12-way image classification set "data" from GitHub (semiralharbi/cat_breed_model); label vocabulary: Abyssinian, Bengal, Birman, Bombay, British Shorthair, Egyptian Mau, Maine Coon, Persian, Ragdoll, Russian Blue, Siamese, Sphynx.

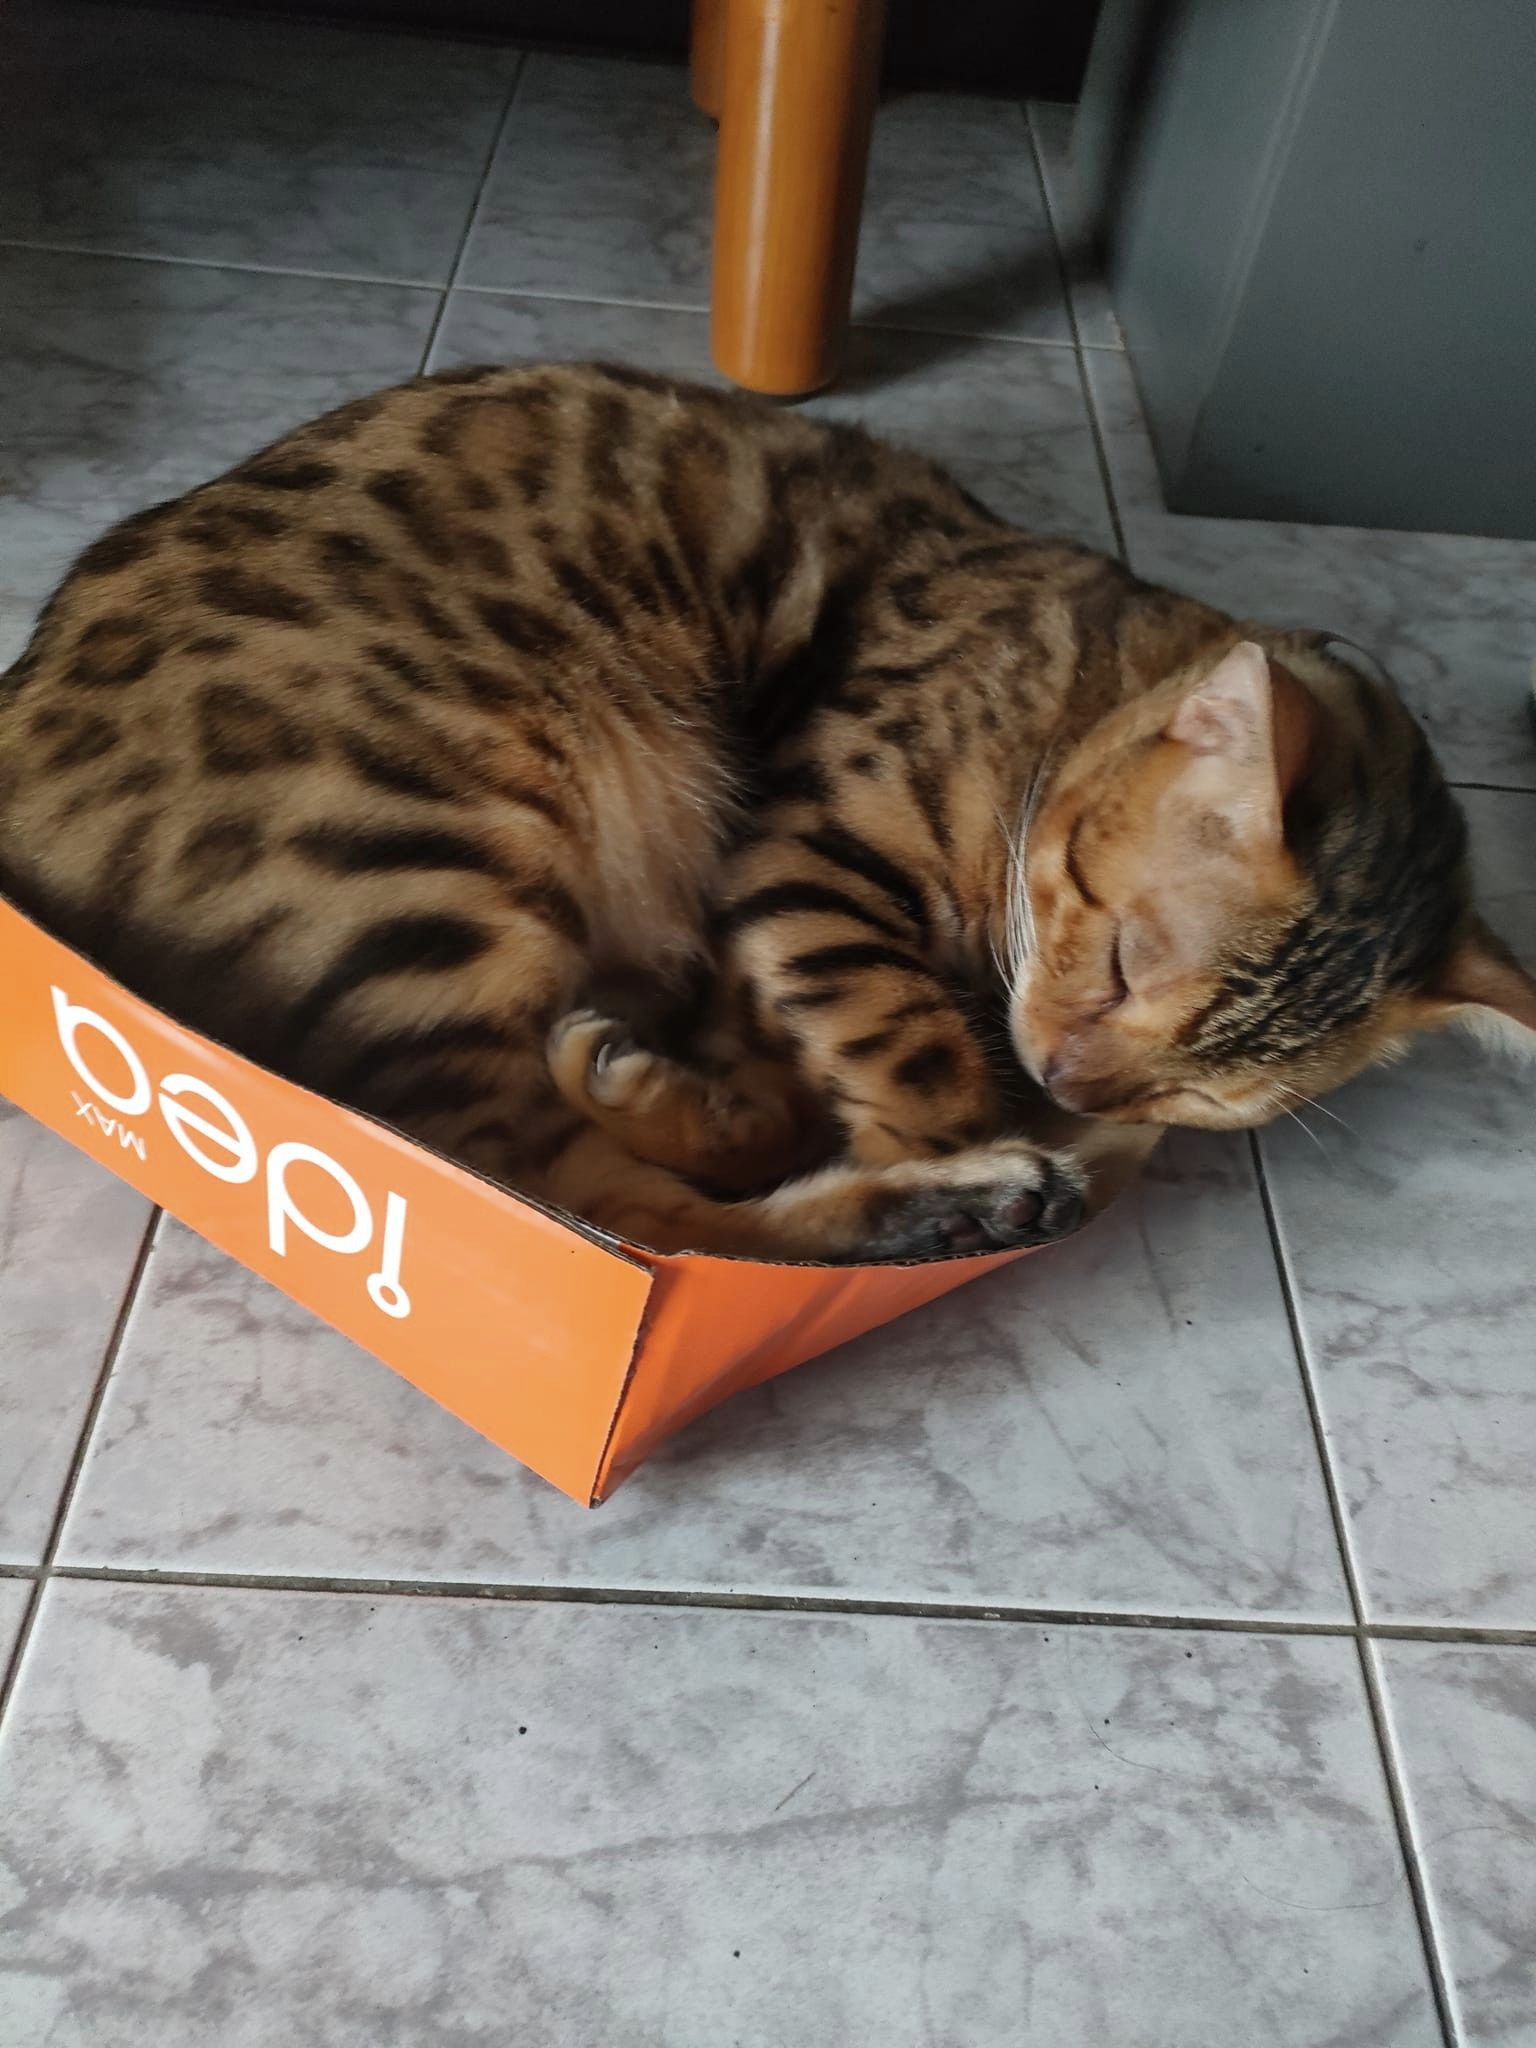
Label: Bengal

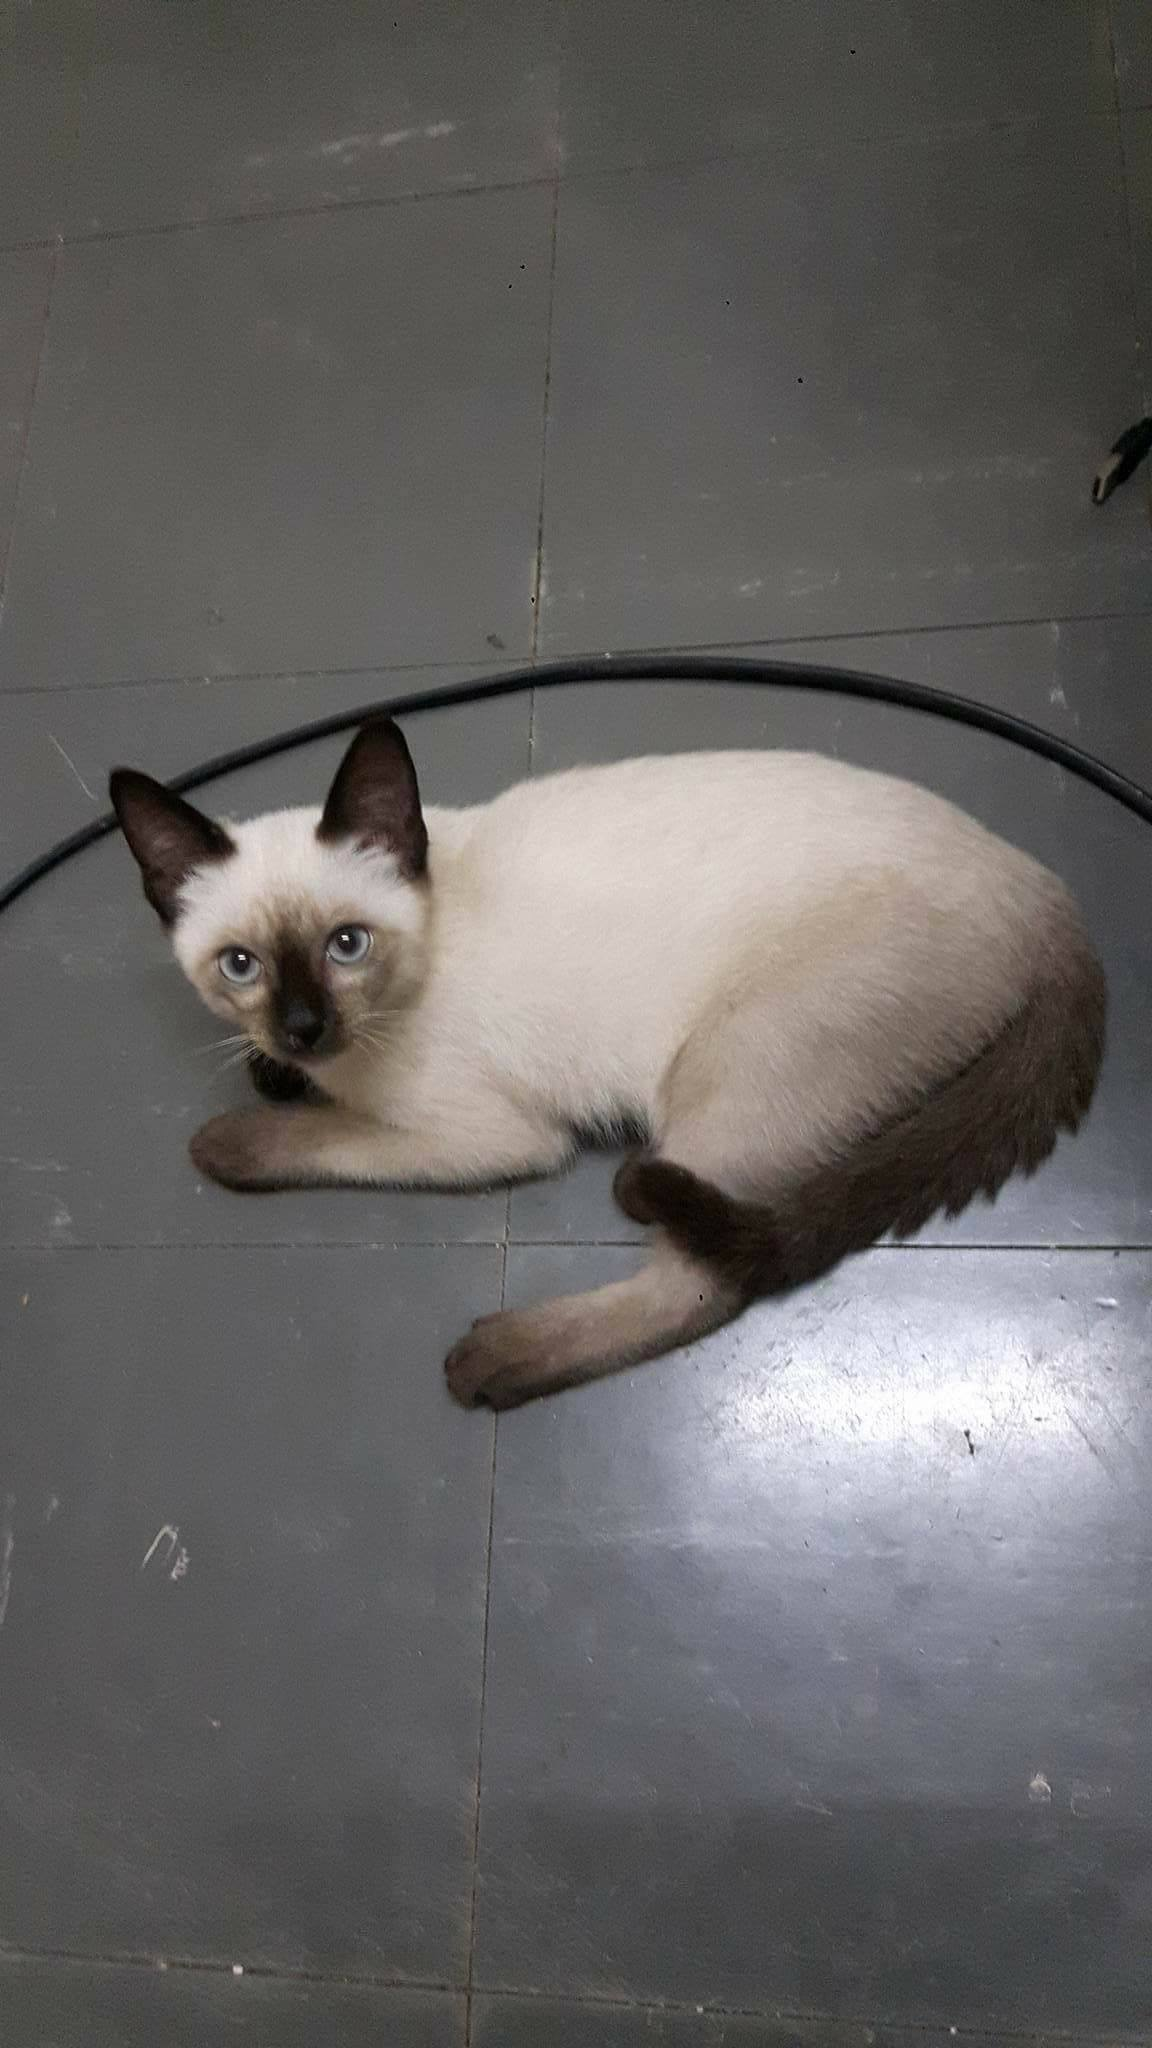
Label: Siamese

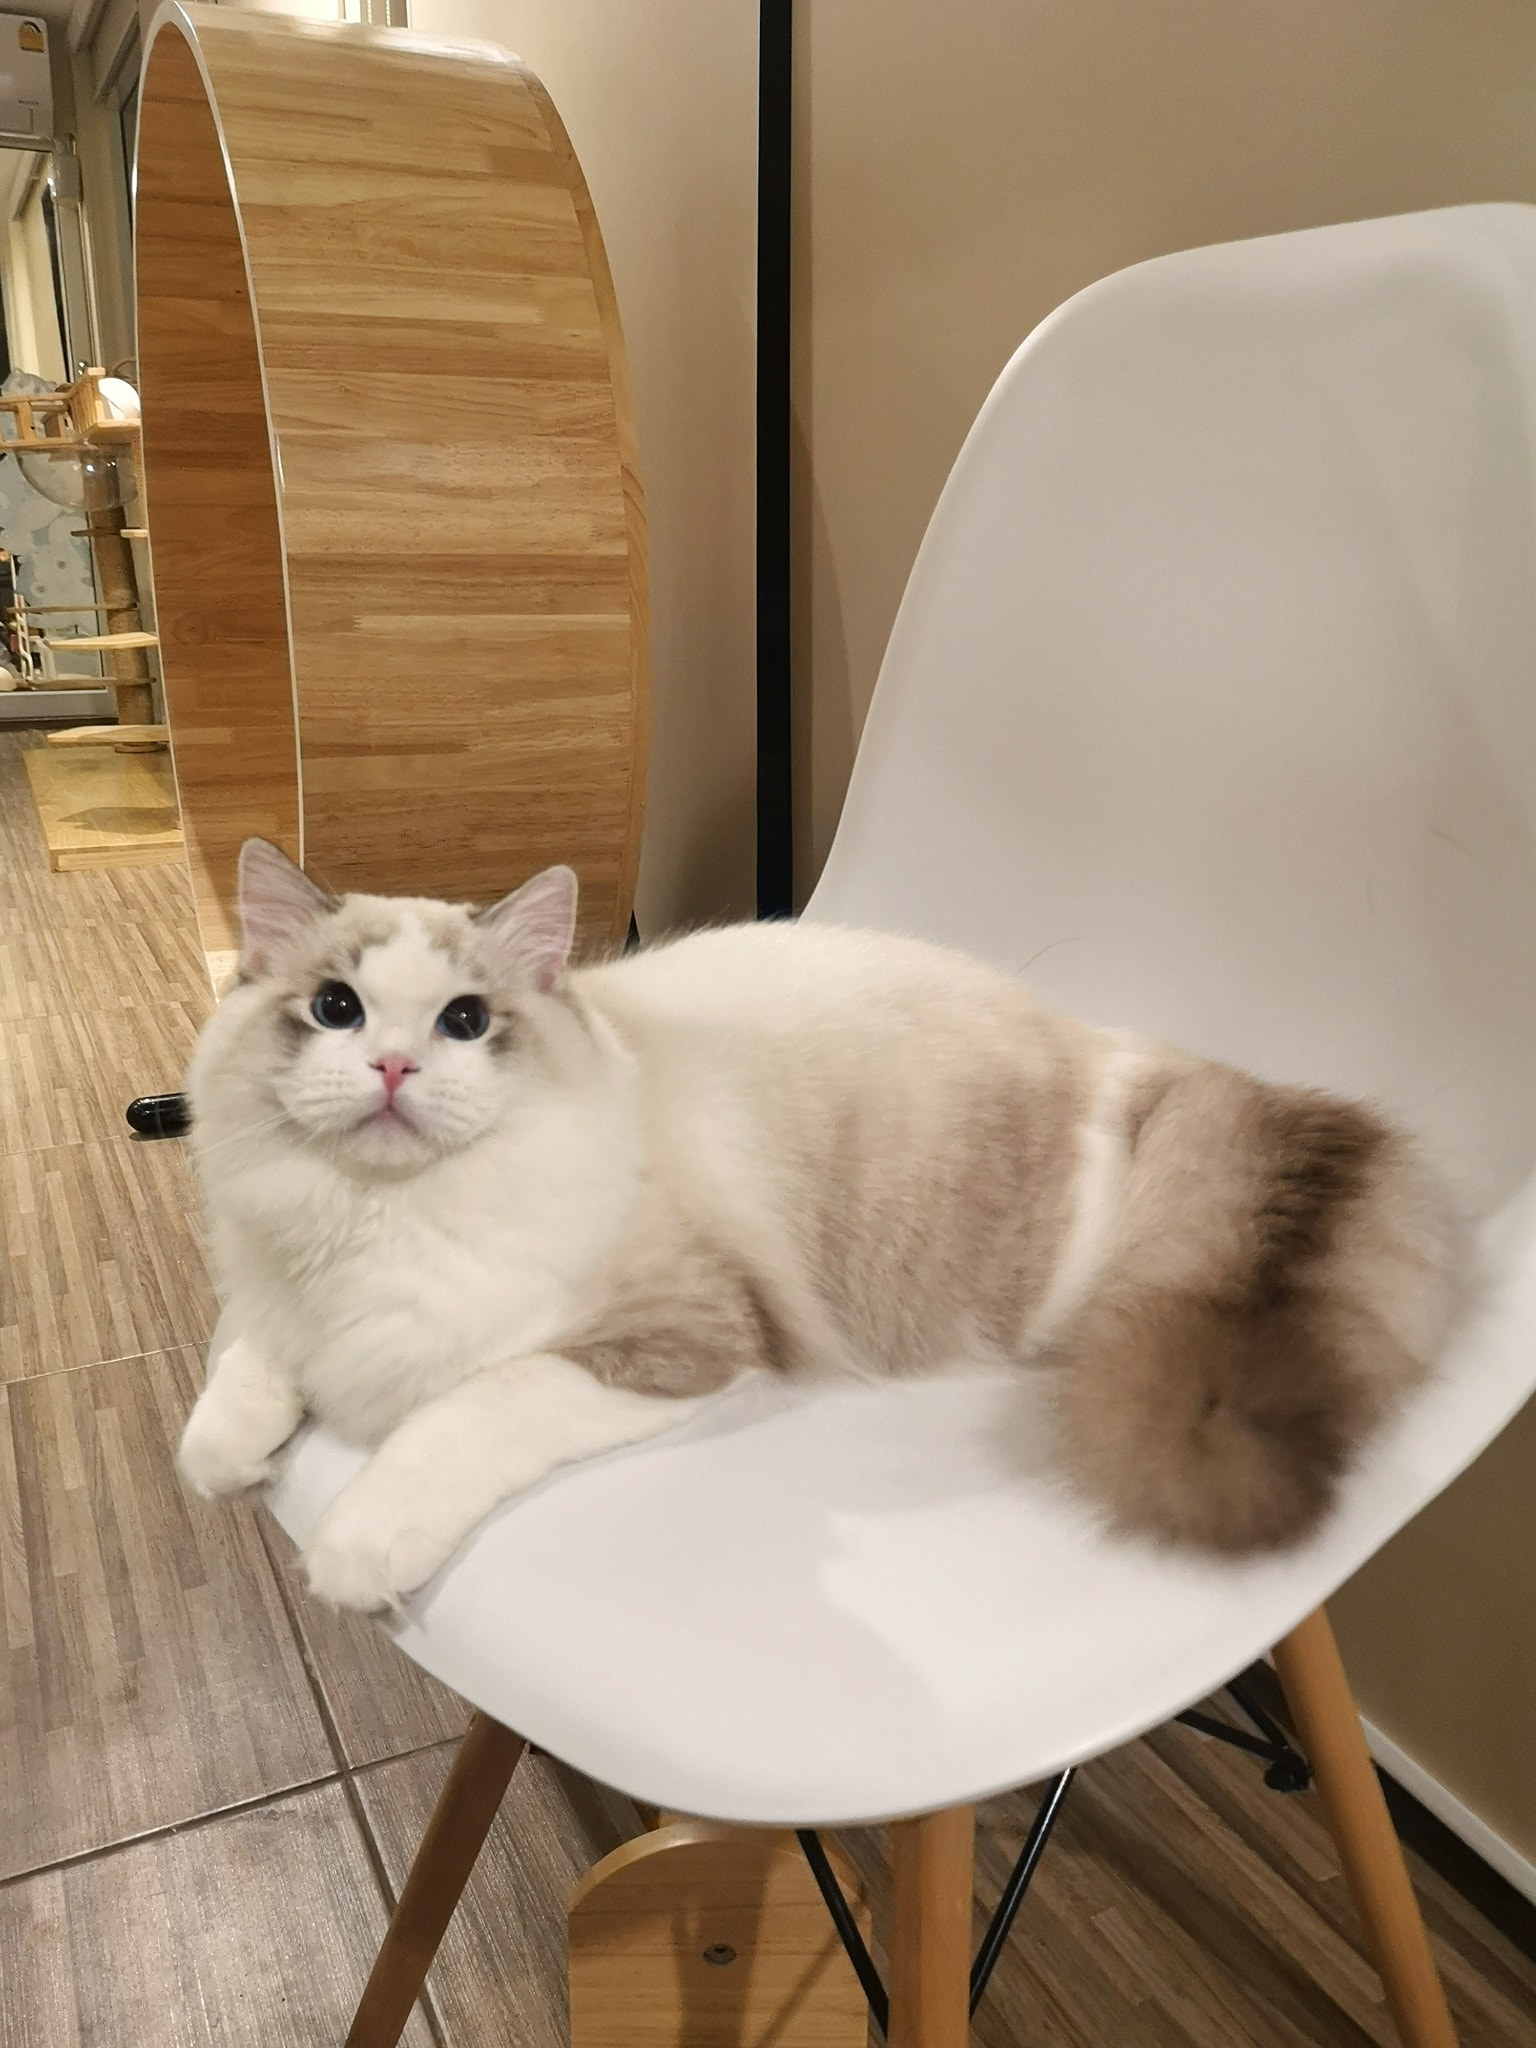
Label: Ragdoll

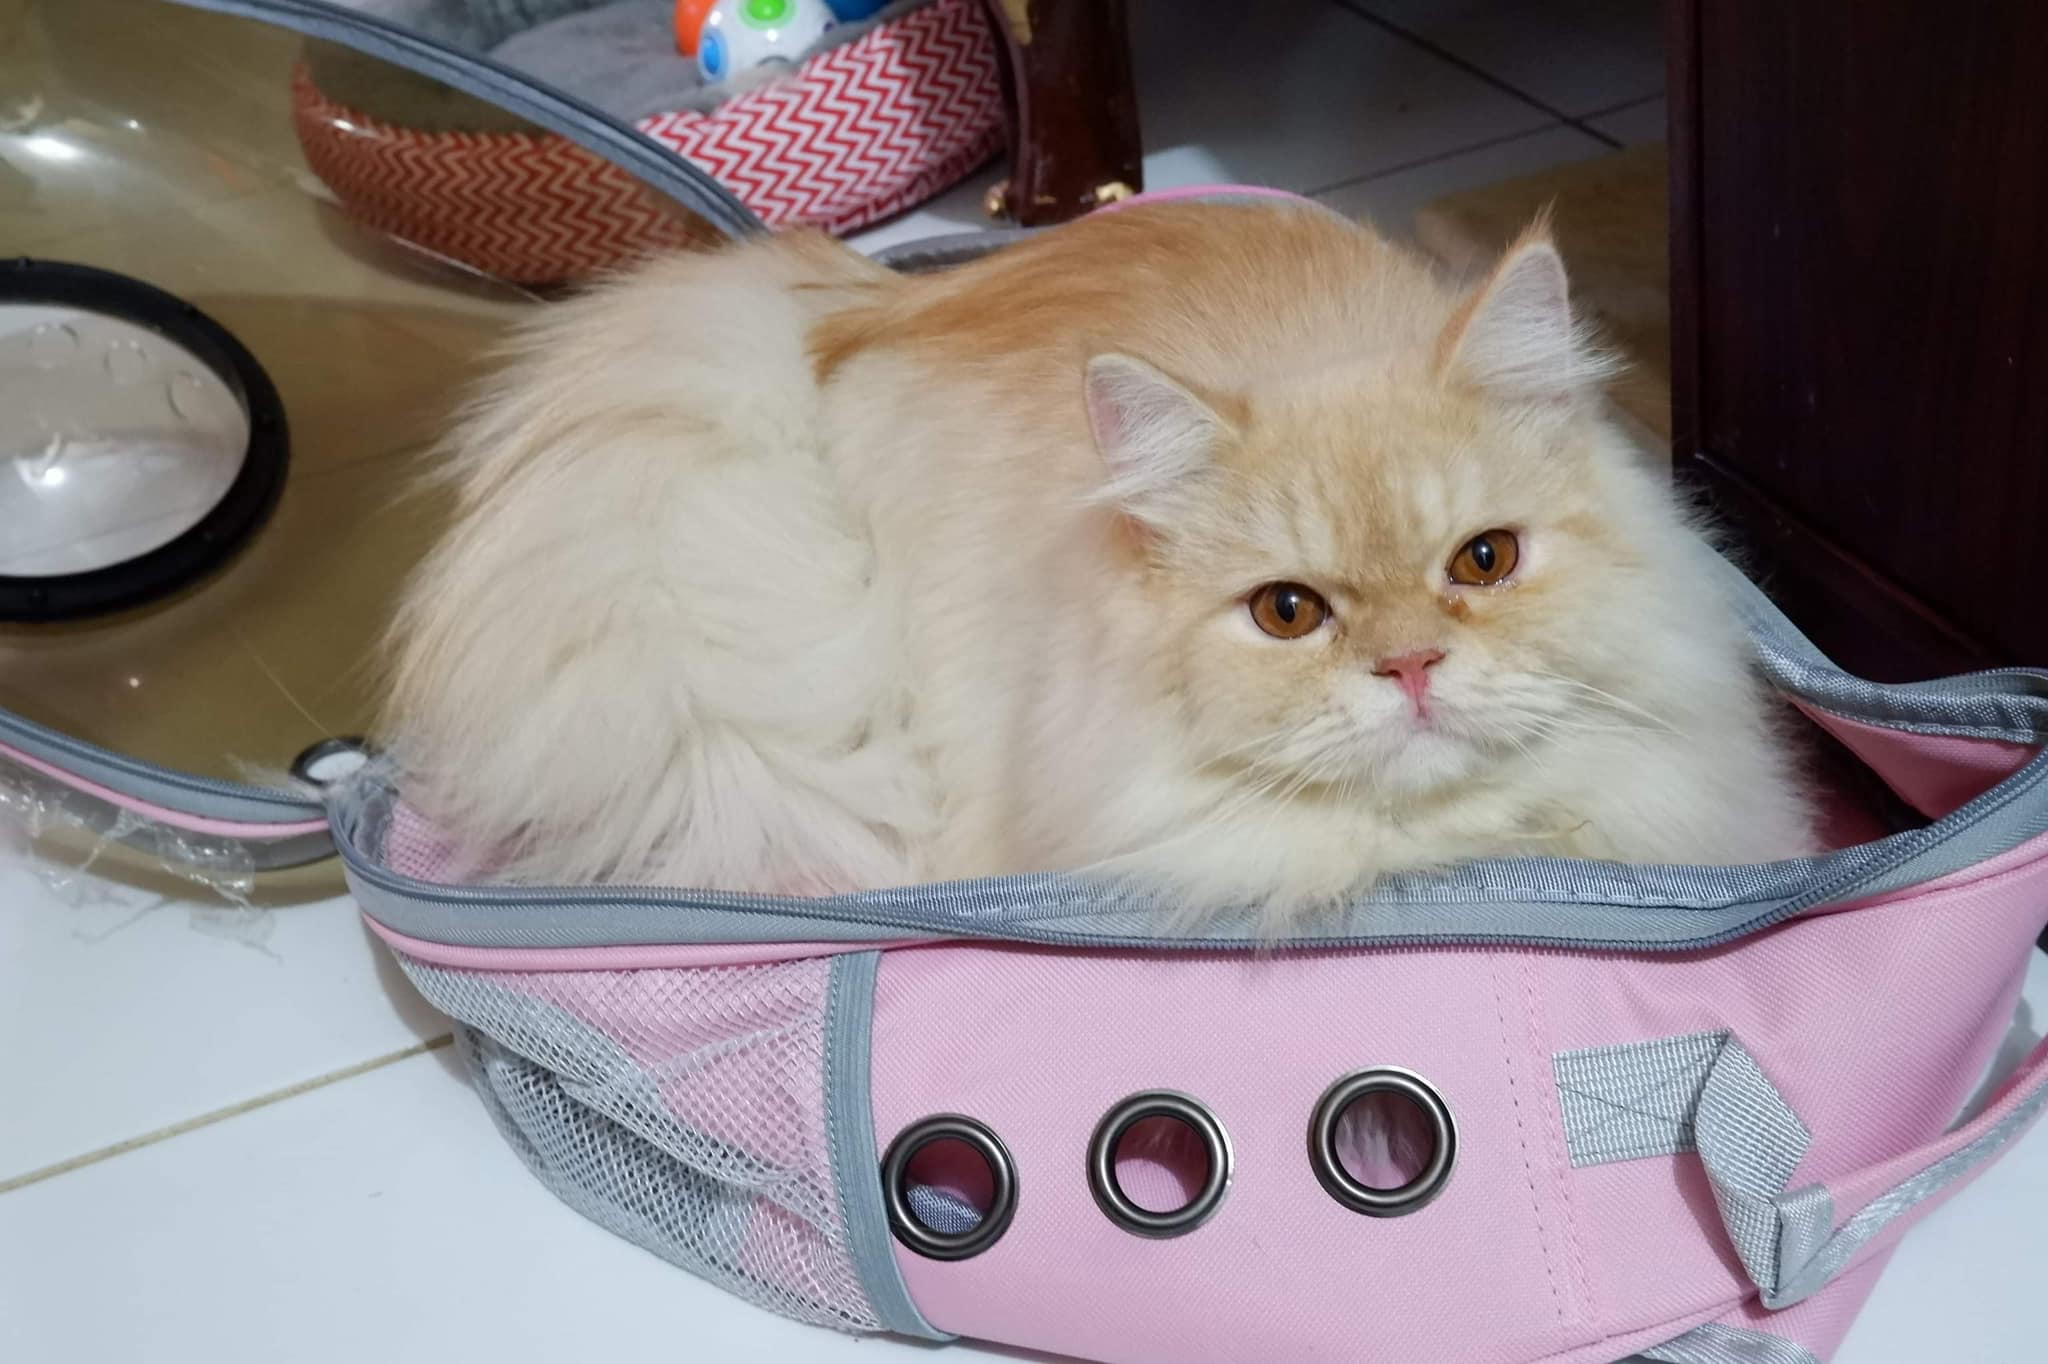
Label: Persian

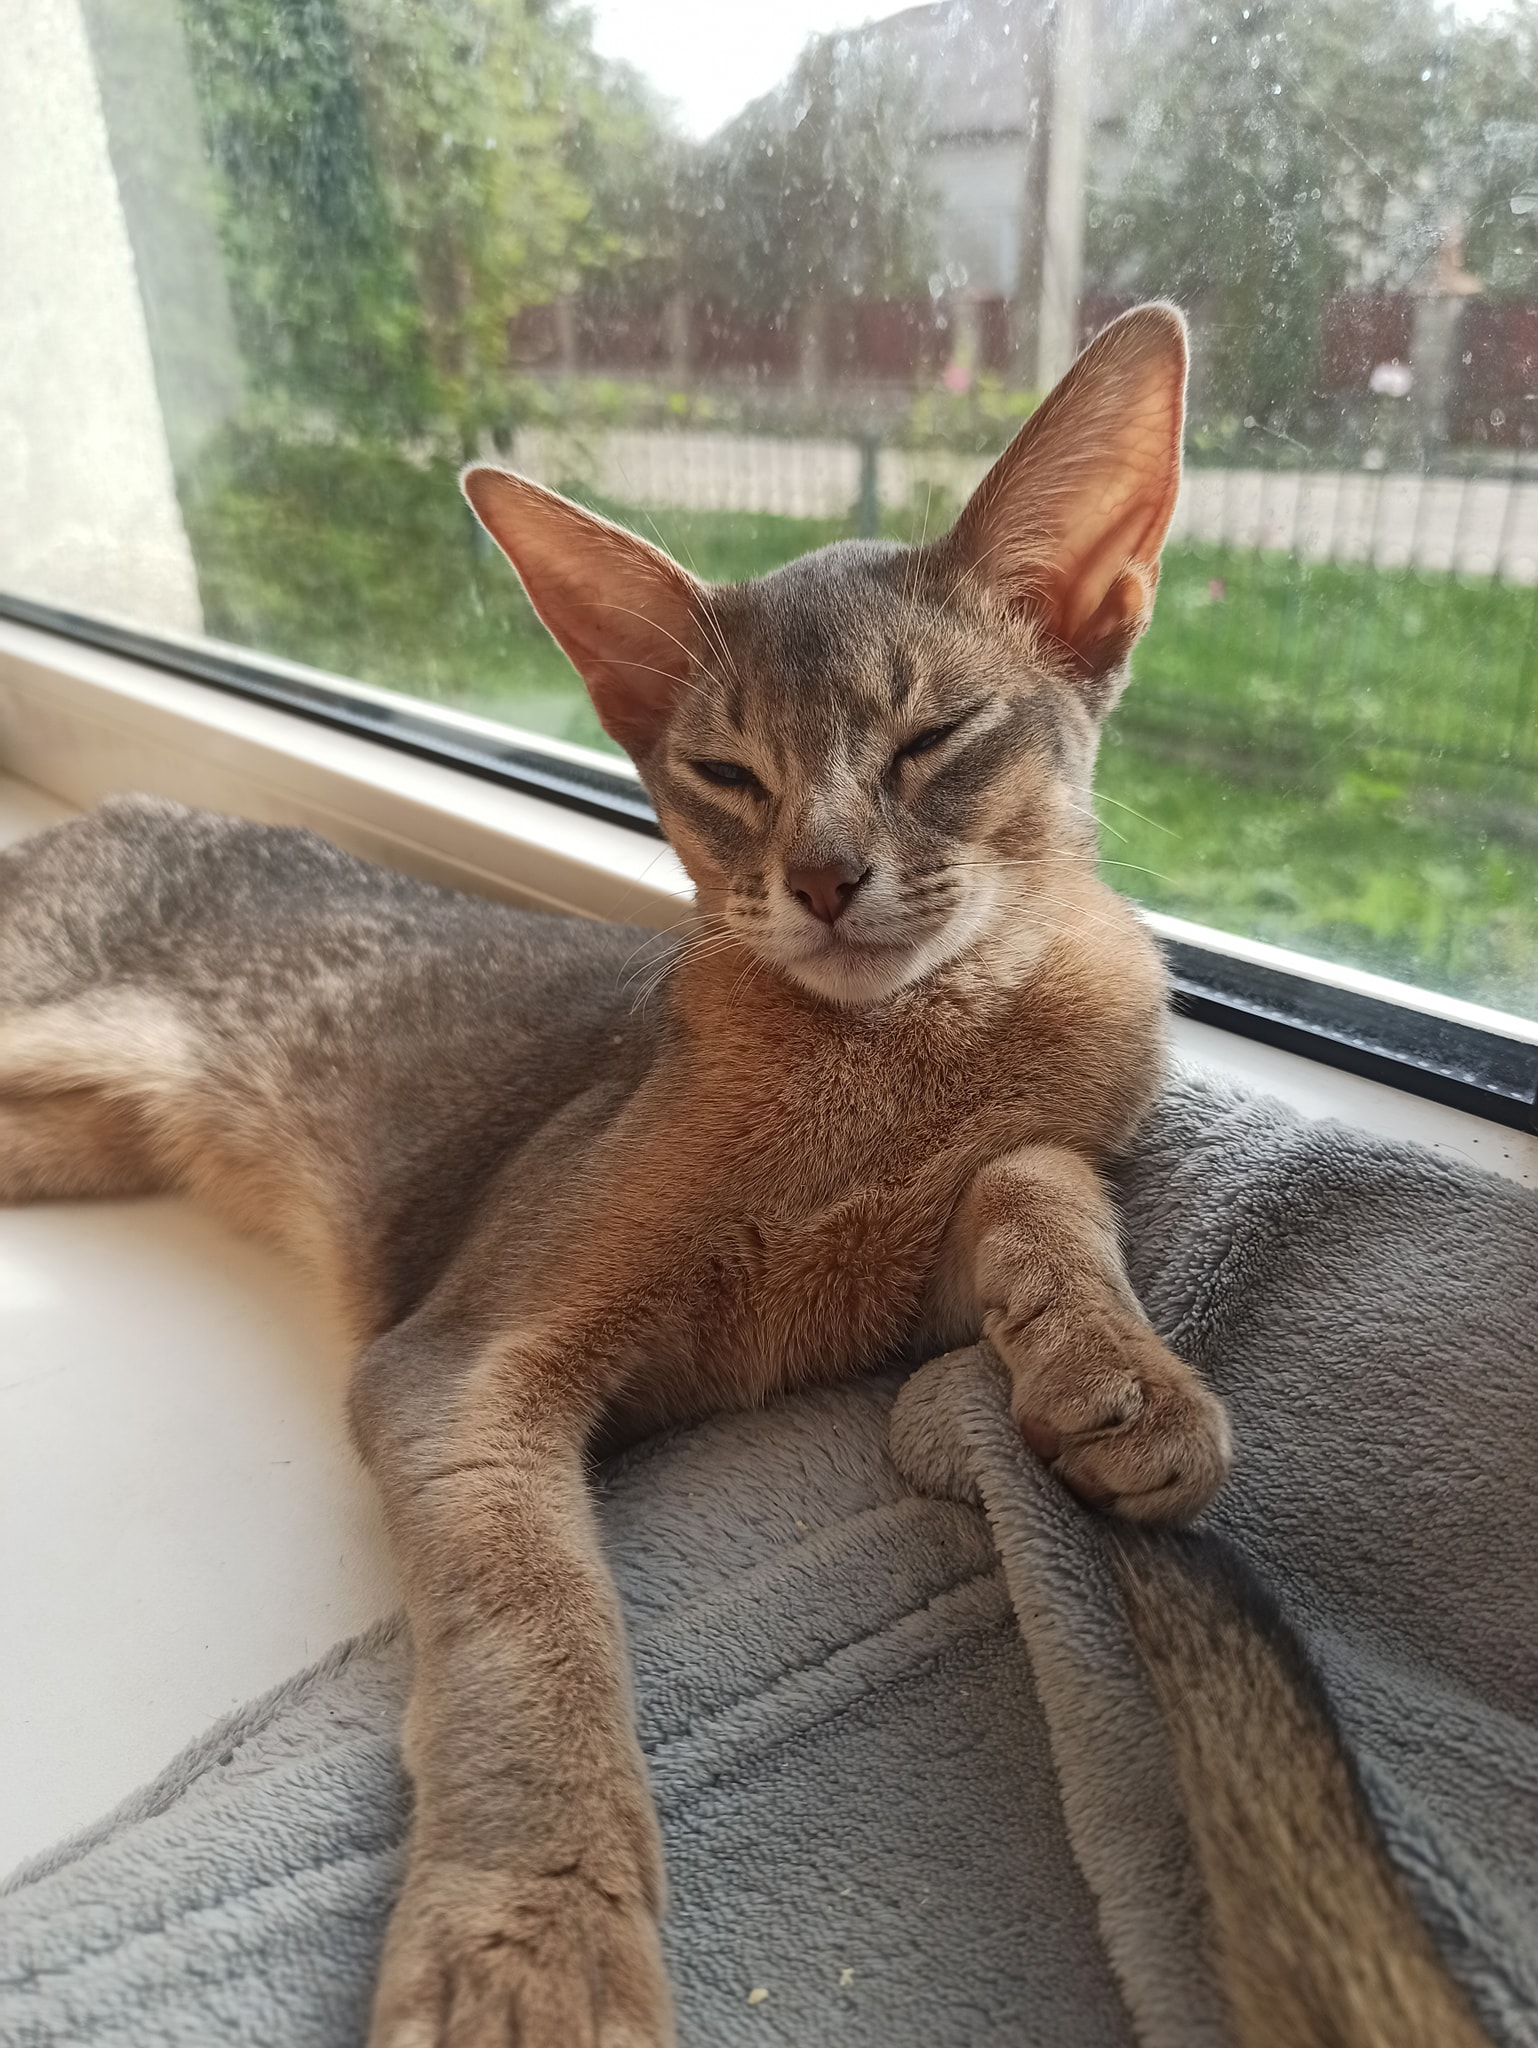
Label: Abyssinian

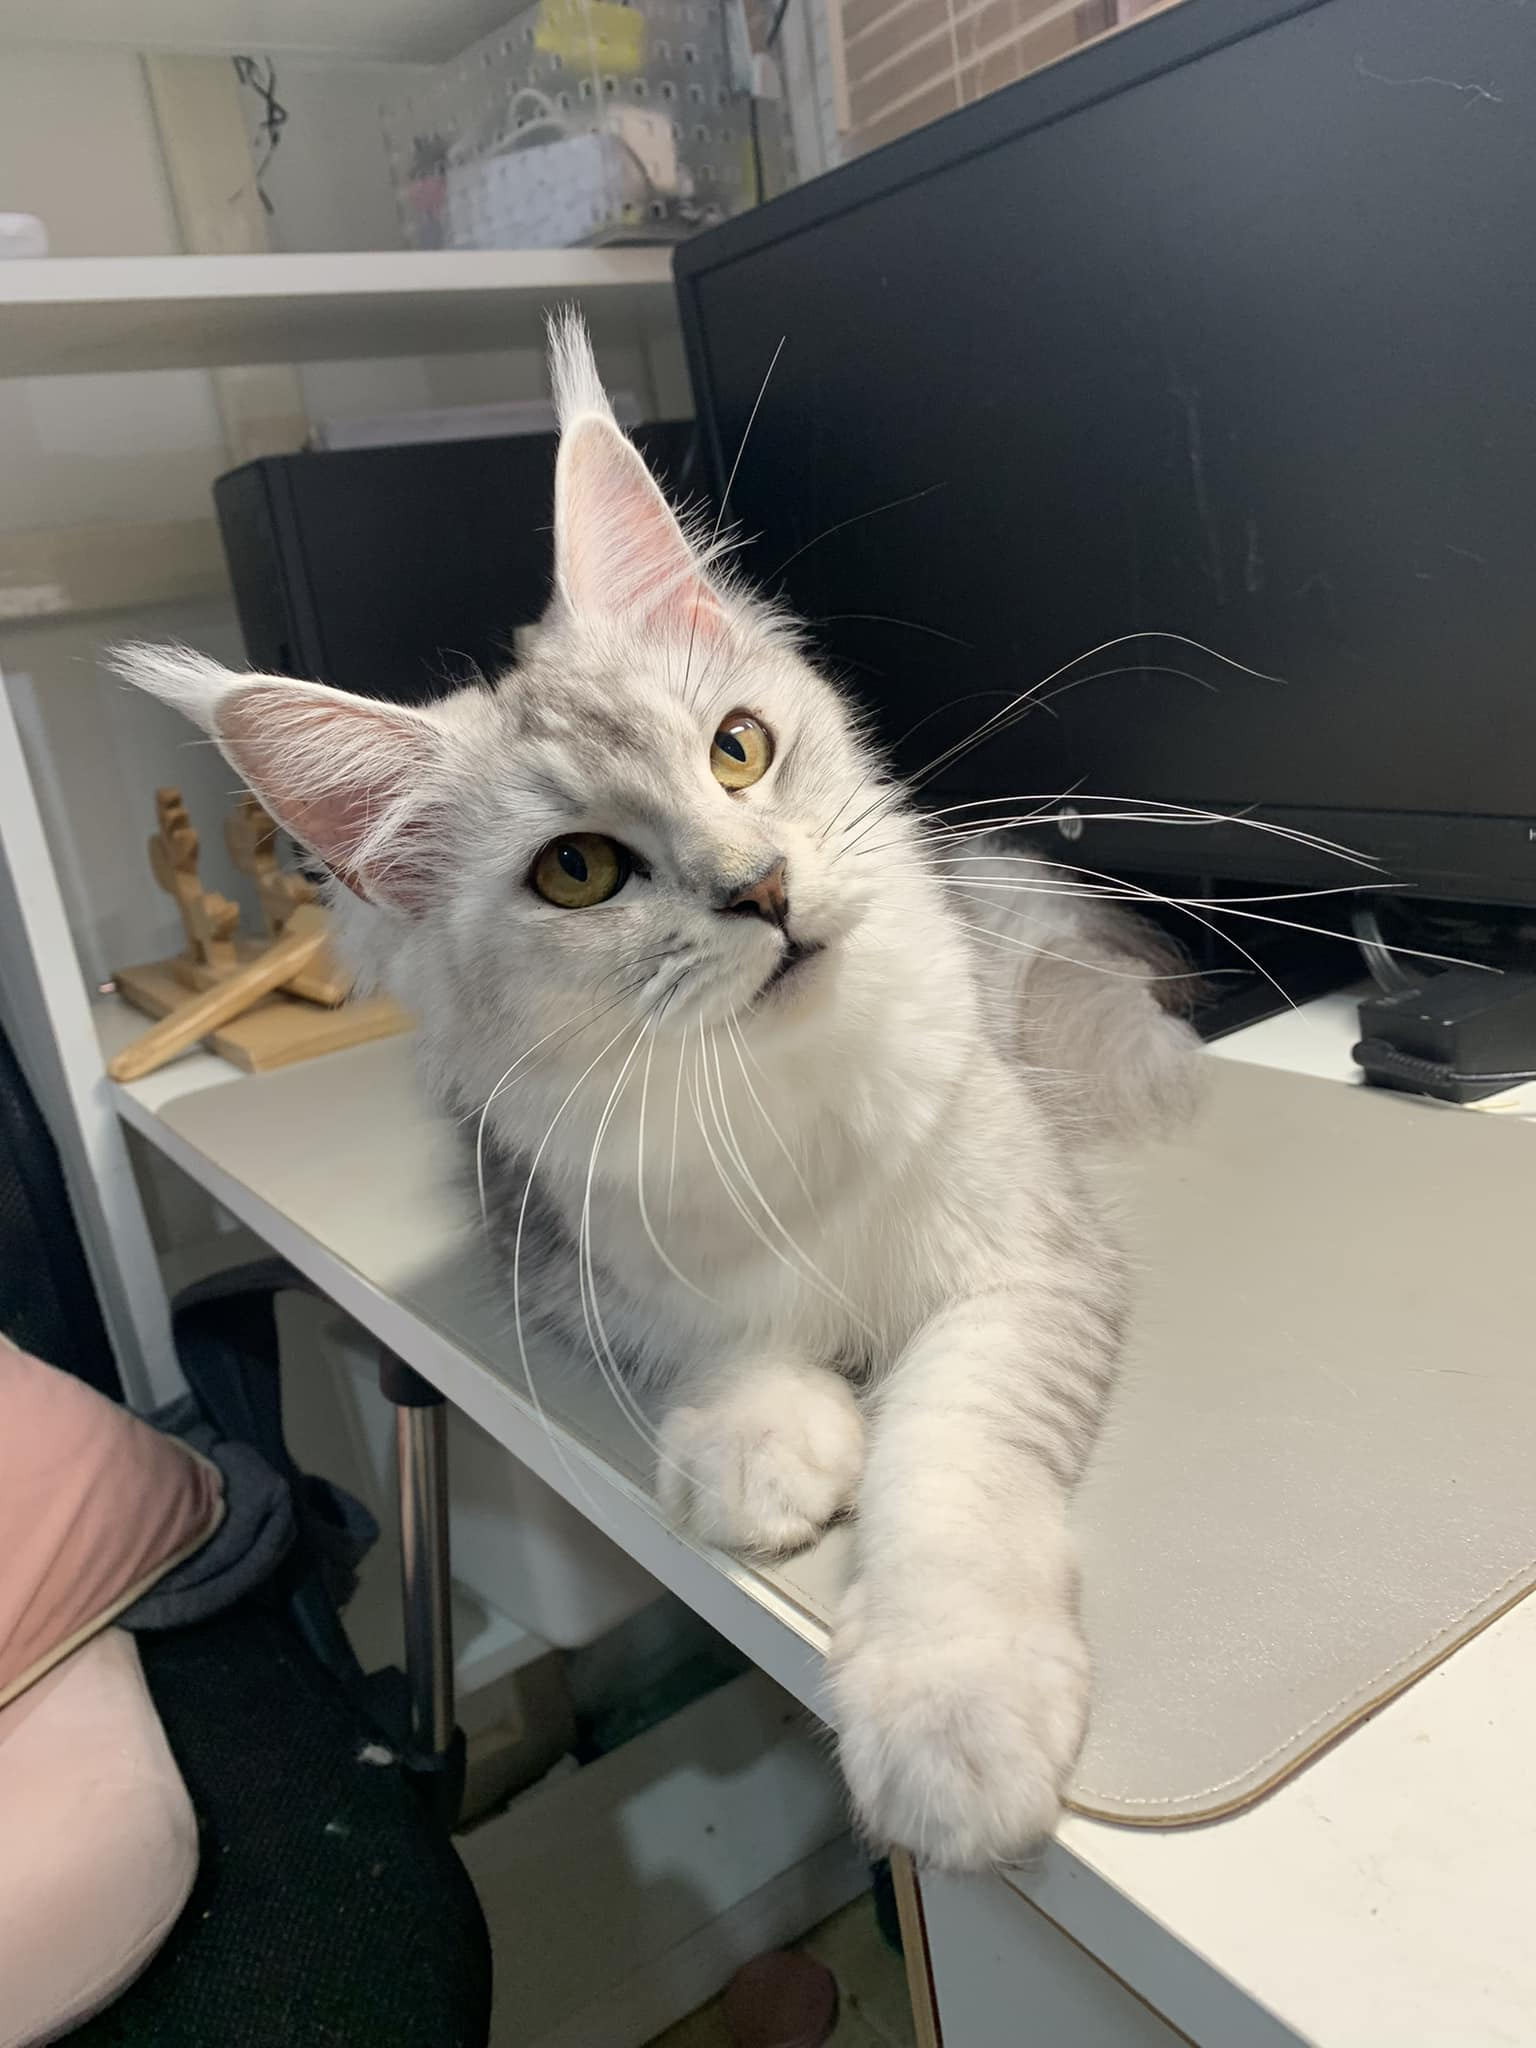
Label: Maine Coon
